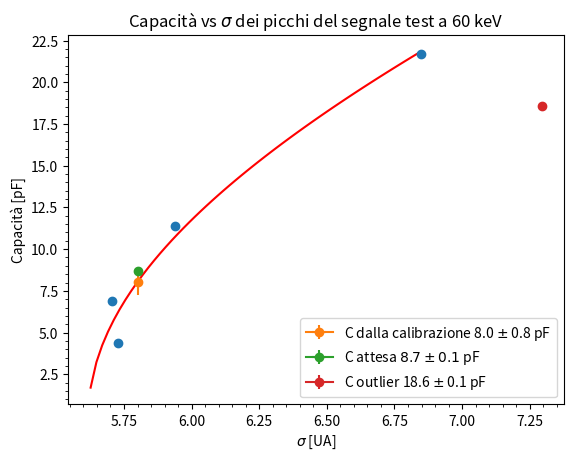

This chart was generated by the following Python code:
import numpy as np
import matplotlib.pyplot as plt
from scipy.optimize import curve_fit

C = np.array([4.4, 6.9, 11.4, 21.7])
#sigma = np.array([5.83, 5.87, 6.00, 6.82])
FWHM = np.array([13.46, 13.41, 13.96, 16.09])
sigma = FWHM/2.35
#dsigma = np.array([0.04, 0.05, 0.04, 0.06])
dsigma = np.zeros(len(sigma))
dC = np.array([0.1 for i in range(len(C))])

# sigma in funzione di C; la sigma è la somma in quadratura
# di una componente di rumore elettronico che scala linearmente con la
# capacità e di un termine costante (statistico, drift, etc.)


def fit_func(x, a, d):
    return 1/a*np.sqrt(x**2 - d)


init_values = [0.1, 30.]

pars, covm = curve_fit(fit_func, sigma, C, init_values, dC)

a0, d0 = pars
da, dD = np.sqrt(covm.diagonal())

dy = np.sqrt((sigma*dsigma*1/a0*1/(np.sqrt(sigma**2 - d0)))**2 + dC**2)

pars, covm = curve_fit(fit_func, sigma, C, init_values, dy)

a0, d0 = pars
da, dD = np.sqrt(covm.diagonal())

chisq = (((C - fit_func(sigma, *pars))/dy)**2).sum()
ndof = len(C) - 2
print(f'a = {a0:.4f} +- {da:.4f}\n')
print(f'd = {d0:.3f} +- {dD:.3f}\n')
print(f'chisq/ndof = {chisq:.3f}/{ndof}\n')

sigma_calibration = 13.63/2.35
dsigma_calibration = 0.

# derivate
delta = abs(sigma_calibration**2 - d0)

dcs = (1/a0)*(1/(np.sqrt(delta)))*sigma_calibration*dsigma_calibration

dca = -(1/(a0**2))*np.sqrt(delta)*da

dcd = -(1/(2*a0))*(1/(np.sqrt(delta)))*dD

correlation = covm[0][1]/(da*dD)

c_calibration = 1/a0*np.sqrt(delta)

dc_calibration = np.sqrt(dcs**2 + dca**2 + dcd**2 + 2*dca*dcd*correlation)

print(
    f'Calibrazione capacita: {c_calibration:.3f} +- {dc_calibration:.3f} pF \n')
plt.title('Capacità vs $\sigma$ dei picchi del segnale test a 60 keV')
plt.errorbar(sigma, C, dC, dsigma, marker='o', linestyle='')

plt.errorbar(sigma_calibration, c_calibration, dc_calibration, dsigma_calibration, marker='o',
             label=f'C dalla calibrazione {c_calibration:.1f} $\pm$ {dc_calibration:.1f} pF')
plt.errorbar(sigma_calibration, 8.7, 0.1, dsigma_calibration,
             marker='o', label='C attesa $8.7\pm 0.1$ pF')
plt.errorbar(17.14/2.35, 18.6, 0.1, marker='o',
             label='C outlier 18.6 $\pm$ 0.1 pF')
plt.xlabel('$\sigma$ [UA]')
plt.ylabel('Capacità [pF]')
xx = np.linspace(sigma[0] - 1, sigma[-1], 100)
plt.plot(xx, fit_func(xx, *pars), color='r')
plt.minorticks_on()
plt.legend()
plt.show()
